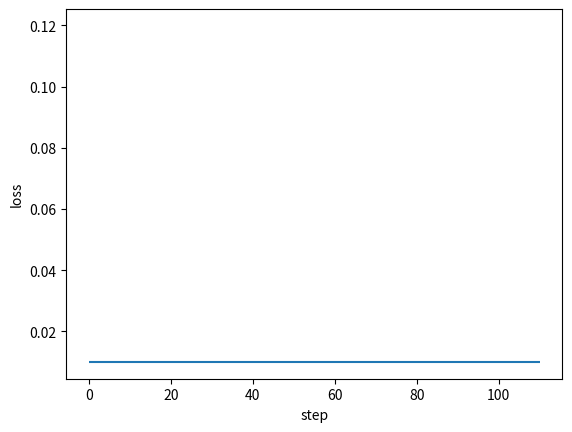

This chart was generated by the following Python code: (Note: this script raises an exception after producing the figure.)
import numpy as np
import matplotlib.pyplot as plt


def sigmoid(x):
    return 1 / (1 + np.exp(-1 * x))

class DenseLayer():
    '''
    Layers of BP neural network
    '''
    def __init__(self,units,activation=None,learning_rate=None,is_input_layer=False):
        '''
        common connected layer of bp network
        :param units: numbers of neural units
        :param activation: activation function
        :param learning_rate: learning rate for paras
        :param is_input_layer: whether it is input layer or not
        '''
        self.units = units
        self.weight = None
        self.bias = None
        self.activation = activation
        if learning_rate is None:
            learning_rate = 0.3
        self.learn_rate = learning_rate
        self.is_input_layer = is_input_layer

    def initializer(self,back_units):
        self.weight = np.asmatrix(np.random.normal(0,0.5,(self.units,back_units)))
        self.bias = np.asmatrix(np.random.normal(0,0.5,self.units)).T
        if self.activation is None:
            self.activation = sigmoid

    def cal_gradient(self):
        if self.activation == sigmoid:
            gradient_mat = np.dot(self.output ,(1- self.output).T)
            gradient_activation = np.diag(np.diag(gradient_mat))
        else:
            gradient_activation = 1
        return gradient_activation

    def forward_propagation(self,xdata):
        self.xdata = xdata
        if self.is_input_layer:
            # input layer
            self.wx_plus_b = xdata
            self.output = xdata
            return xdata
        else:
            self.wx_plus_b = np.dot(self.weight,self.xdata) - self.bias
            self.output = self.activation(self.wx_plus_b)
            return self.output

    def back_propagation(self,gradient):

        gradient_activation = self.cal_gradient() # i * i 维
        gradient = np.asmatrix(np.dot(gradient.T,gradient_activation))

        self._gradient_weight = np.asmatrix(self.xdata)
        self._gradient_bias = -1
        self._gradient_x = self.weight

        self.gradient_weight = np.dot(gradient.T,self._gradient_weight.T)
        self.gradient_bias = gradient * self._gradient_bias
        self.gradient = np.dot(gradient,self._gradient_x).T
        # ----------------------upgrade
        # -----------the Negative gradient direction --------
        self.weight = self.weight - self.learn_rate * self.gradient_weight
        self.bias = self.bias - self.learn_rate * self.gradient_bias.T

        return self.gradient


class BPNN():
    '''
    Back Propagation Neural Network model
    '''
    def __init__(self):
        self.layers = []
        self.train_mse = []
        self.fig_loss = plt.figure()
        self.ax_loss = self.fig_loss.add_subplot(1,1,1)

    def add_layer(self,layer):
        self.layers.append(layer)

    def build(self):
        for i,layer in enumerate(self.layers[:]):
            if i < 1:
                layer.is_input_layer = True
            else:
                layer.initializer(self.layers[i-1].units)

    def summary(self):
        for i,layer in enumerate(self.layers[:]):
            print('------- layer %d -------'%i)
            print('weight.shape ',np.shape(layer.weight))
            print('bias.shape ',np.shape(layer.bias))

    def train(self,xdata,ydata,train_round,accuracy):
        self.train_round = train_round
        self.accuracy = accuracy

        self.ax_loss.hlines(self.accuracy, 0, self.train_round * 1.1)

        x_shape = np.shape(xdata)
        for round_i in range(train_round):
            all_loss = 0
            for row in range(x_shape[0]):
                _xdata = np.asmatrix(xdata[row,:]).T
                _ydata = np.asmatrix(ydata[row,:]).T

                # forward propagation
                for layer in self.layers:
                    _xdata = layer.forward_propagation(_xdata)

                loss, gradient = self.cal_loss(_ydata, _xdata)
                all_loss = all_loss + loss

                # back propagation
                # the input_layer does not upgrade
                for layer in self.layers[:0:-1]:
                    gradient = layer.back_propagation(gradient)

            mse = all_loss/x_shape[0]
            self.train_mse.append(mse)

            self.plot_loss()

            if mse < self.accuracy:
                print('----达到精度----')
                return mse

    def cal_loss(self,ydata,ydata_):
        self.loss = np.sum(np.power((ydata - ydata_),2))
        self.loss_gradient = 2 * (ydata_ - ydata)
        # vector (shape is the same as _ydata.shape)
        return self.loss,self.loss_gradient

    def plot_loss(self):
        if self.ax_loss.lines:
            self.ax_loss.lines.remove(self.ax_loss.lines[0])
        self.ax_loss.plot(self.train_mse, 'r-')
        plt.ion()
        plt.xlabel('step')
        plt.ylabel('loss')
        plt.show()
        plt.pause(0.1)




def example():

    x = np.random.randn(10,10)
    y = np.asarray([[0.8,0.4],[0.4,0.3],[0.34,0.45],[0.67,0.32],
                    [0.88,0.67],[0.78,0.77],[0.55,0.66],[0.55,0.43],[0.54,0.1],
                    [0.1,0.5]])

    model = BPNN()
    model.add_layer(DenseLayer(10))
    model.add_layer(DenseLayer(20))
    model.add_layer(DenseLayer(30))
    model.add_layer(DenseLayer(2))

    model.build()

    model.summary()

    model.train(xdata=x,ydata=y,train_round=100,accuracy=0.01)

if __name__ == '__main__':
    example()